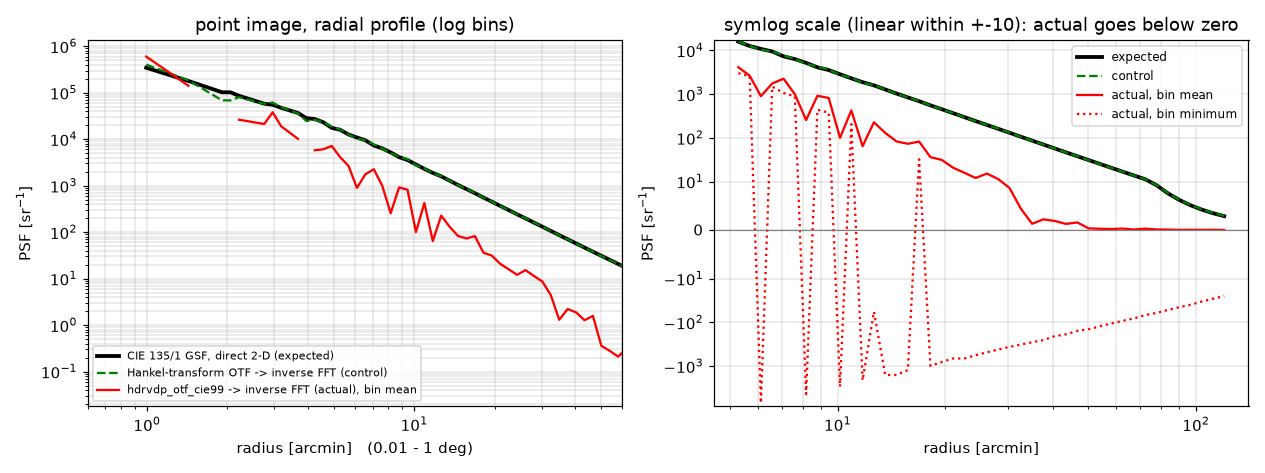

The data file committed next to this chart (first rows):
r_arcmin, actual_mean, actual_min, control_mean, expected_mean
0.8, NaN, , NaN, NaN
0.8603, NaN, , NaN, NaN
0.9251, NaN, , NaN, NaN
0.9947, 597774, 597774, 401491, 344185
1.07, NaN, , NaN, NaN
1.15, NaN, , NaN, NaN
1.237, NaN, , NaN, NaN
1.33, NaN, , NaN, NaN
1.43, 141160, 141160, 185095, 179086
1.538, NaN, , NaN, NaN
1.654, NaN, , NaN, NaN
1.778, NaN, , NaN, NaN
1.912, -40519, -40519, 68336, 101921
2.056, -40519, -40519, 68336, 101921
2.211, 26244, 26244, 80080, 85755
2.378, NaN, , NaN, NaN
2.557, NaN, , NaN, NaN
2.749, 21224, 21224, 57638, 57997
2.956, 37951, 21224, 61516, 55078
3.179, 18980, 18980, 48648, 47323
3.419, NaN, , NaN, NaN
3.676, 10154, 10154, 35967, 36654
3.953, -876.4, -12944, 24608, 28304
4.251, 5769, 5158, 26099, 27129
4.571, 6059, 6059, 22999, 23147
4.915, 7158, 3938, 18668, 17512
5.285, 4127, 3028, 16213, 15942
5.683, 2656, 2573, 12596, 12628
6.111, 896, -7025, 10329, 10847
6.572, 1755, 1482, 9431, 9460
7.067, 2259, 1066, 7717, 7332
7.599, 996.7, 885.3, 6306, 6336
8.171, 255.8, -4382, 4963, 5191
8.787, 918.4, 440.7, 4237, 4111
9.449, 817.5, 376.4, 3689, 3561
10.16, 100.3, -2966, 2742, 2851
10.93, 424.2, 205.8, 2359, 2301
11.75, 64.4, -2128, 1817, 1877
12.63, 226.8, -56.94, 1609, 1589
13.58, 129.9, -1597, 1280, 1280
14.61, 82.64, -1597, 1027, 1033
15.71, 73.14, -1240, 842.5, 843
16.89, 82.17, 32.36, 699.7, 689.6
18.16, 36.2, -989.2, 551.9, 554.5
19.53, 31.31, -807, 452.2, 452.8
21, 20.77, -670.5, 365, 367
22.58, 15.91, -670.5, 297.4, 298.7
24.29, 12.07, -565.8, 240.7, 241.7
26.12, 15.21, -483.7, 199.4, 197.7
28.08, 11.39, -418.2, 161.9, 160.7
30.2, 8.671, -365.1, 131.8, 130.9
32.47, 4.428, -321.5, 106, 106.1
34.92, 1.303, -285.2, 85.34, 86.31
37.55, 2.219, -254.7, 69.99, 70.24
40.38, 1.879, -206.8, 57.11, 57.23
43.42, 1.273, -187.7, 46.33, 46.5
46.69, 1.578, -156.7, 38.07, 37.97
50.2, 0.3584, -144, 30.7, 30.98
53.98, 0.2783, -122.9, 25.07, 25.27
58.05, 0.2101, -106.1, 20.51, 20.64
... 10 more rows
